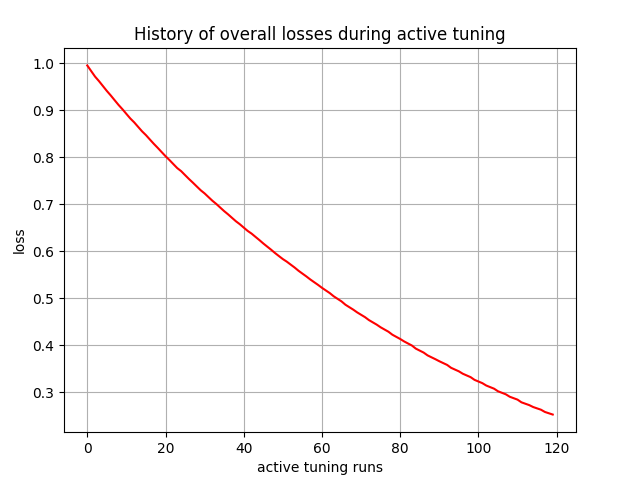

The data file committed next to this chart (first rows):
, 0
0, 0.9954
1, 0.9834
2, 0.9715
3, 0.962
4, 0.9515
5, 0.9411
6, 0.9316
7, 0.9214
8, 0.9113
9, 0.9021
10, 0.8923
11, 0.8825
12, 0.8743
13, 0.8647
14, 0.8553
15, 0.8471
16, 0.8379
17, 0.8287
18, 0.8202
19, 0.8112
20, 0.8024
21, 0.7942
22, 0.7856
23, 0.777
24, 0.7705
25, 0.7621
26, 0.7538
27, 0.746
28, 0.7379
29, 0.7298
30, 0.7231
31, 0.7153
32, 0.7075
33, 0.7006
34, 0.693
35, 0.6854
36, 0.6786
37, 0.6712
38, 0.6639
39, 0.6576
40, 0.6505
41, 0.6434
42, 0.6377
43, 0.6307
44, 0.6239
45, 0.6167
46, 0.61
47, 0.6034
48, 0.5963
49, 0.5898
50, 0.5834
51, 0.578
52, 0.5717
53, 0.5655
54, 0.5587
55, 0.5526
56, 0.5466
57, 0.5402
58, 0.5343
59, 0.5285
... 60 more rows
